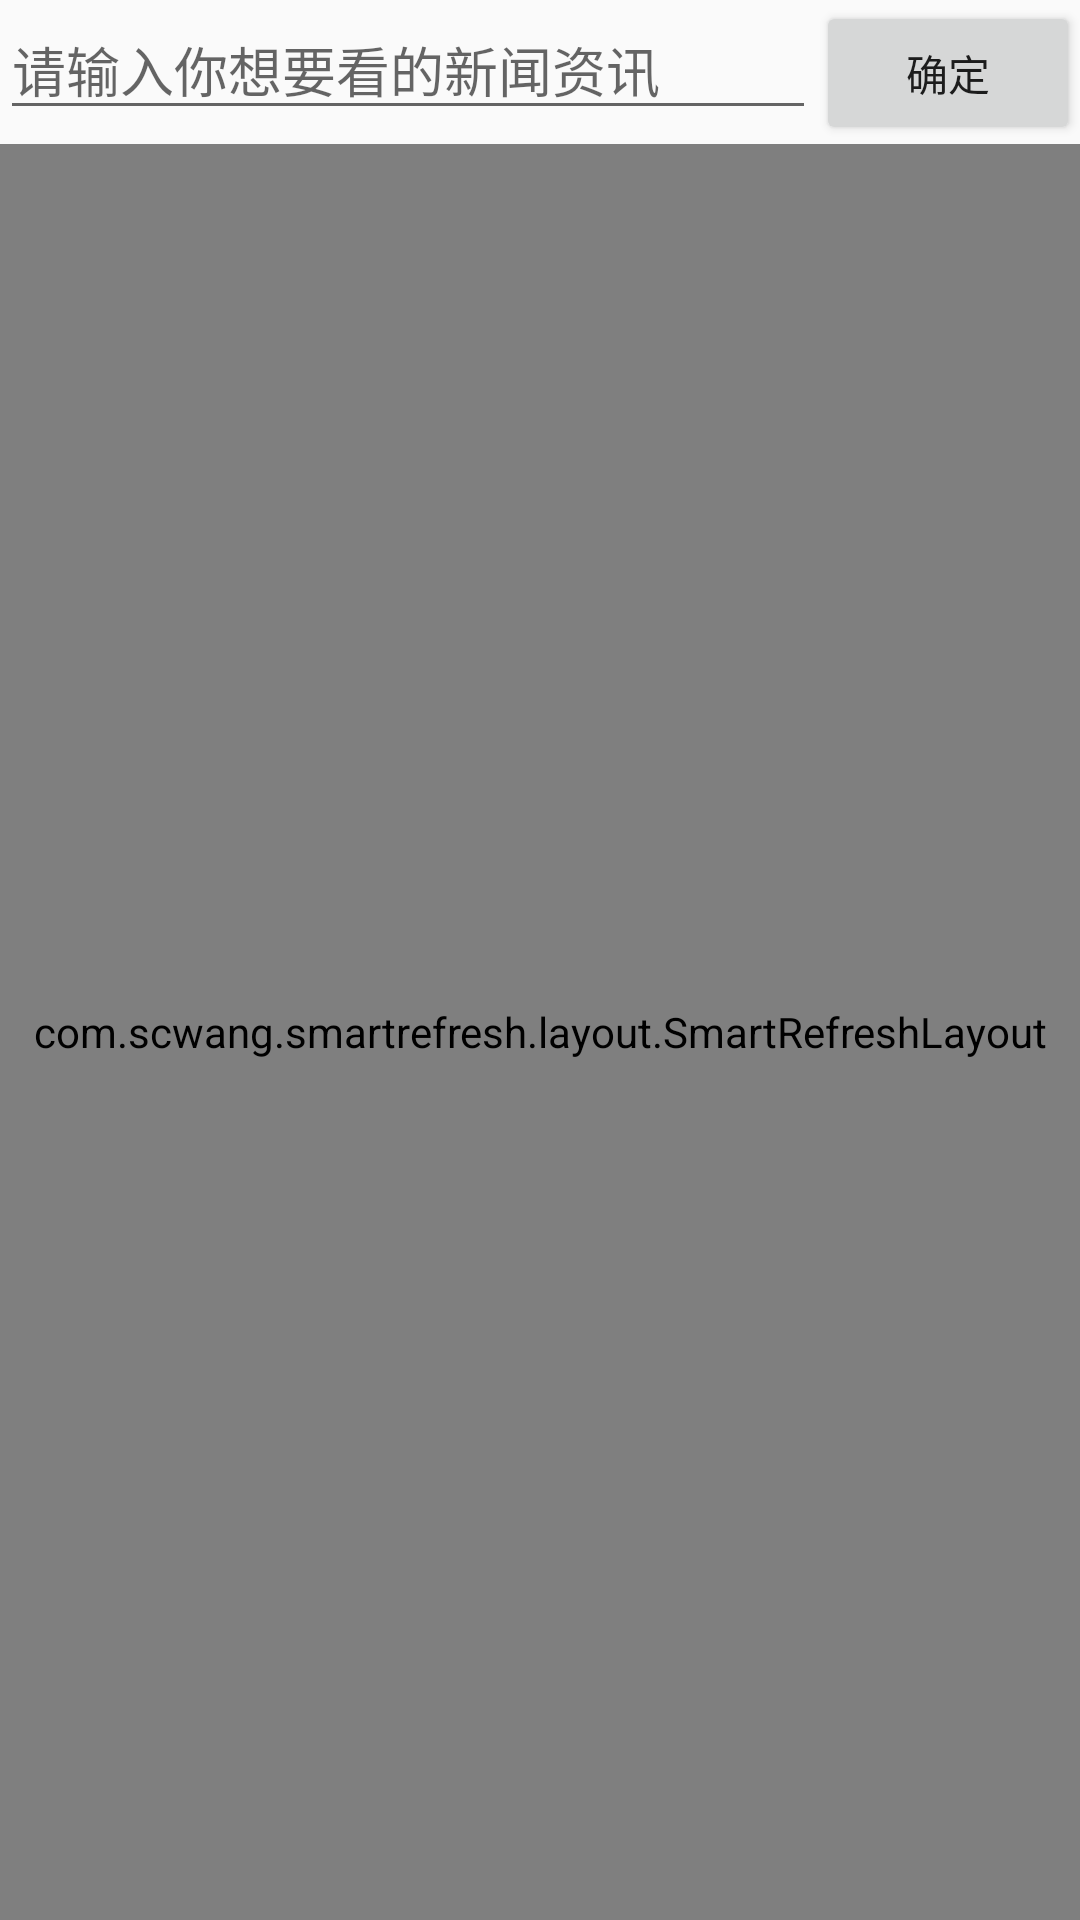

This screen was rendered from an Android layout file. Write that file and the resources it references.
<!-- AndroidManifest.xml: application theme Theme.AppCompat.Light.NoActionBar -->
<!-- res/layout/mine_fragment_layout.xml -->
<?xml version="1.0" encoding="utf-8"?>
<LinearLayout
    xmlns:android="http://schemas.android.com/apk/res/android"
    android:layout_width="match_parent"
    android:layout_height="match_parent"
    android:orientation="vertical"
    xmlns:app="http://schemas.android.com/apk/res-auto">

    <LinearLayout
        android:orientation="horizontal"
        android:id="@+id/ll"
        android:layout_width="match_parent"
        android:layout_height="wrap_content">

        <EditText
            android:id="@+id/et_news_type"
            android:layout_width="0dp"
            android:layout_weight="1"
            android:hint="请输入你想要看的新闻资讯"
            android:layout_height="wrap_content"/>

        <Button
            android:id="@+id/btn_submit"
            android:text="确定"
            android:layout_width="wrap_content"
            android:layout_height="wrap_content"/>

    </LinearLayout>

    <com.scwang.smartrefresh.layout.SmartRefreshLayout
        android:id="@+id/smart_refresh"
        android:layout_width="match_parent"
        android:layout_weight="1"
        android:layout_height="0dp"
        app:srlAccentColor="#D15FEE"
        app:srlPrimaryColor="#98F5FF">

        <android.support.v7.widget.RecyclerView
            android:id="@+id/rv_news"
            android:layout_width="match_parent"
            android:layout_height="match_parent"
            app:layout_constraintTop_toBottomOf="@id/btn_choose"/>

    </com.scwang.smartrefresh.layout.SmartRefreshLayout>




</LinearLayout>
<!-- resources referenced by this layout -->
<resources>

</resources>
